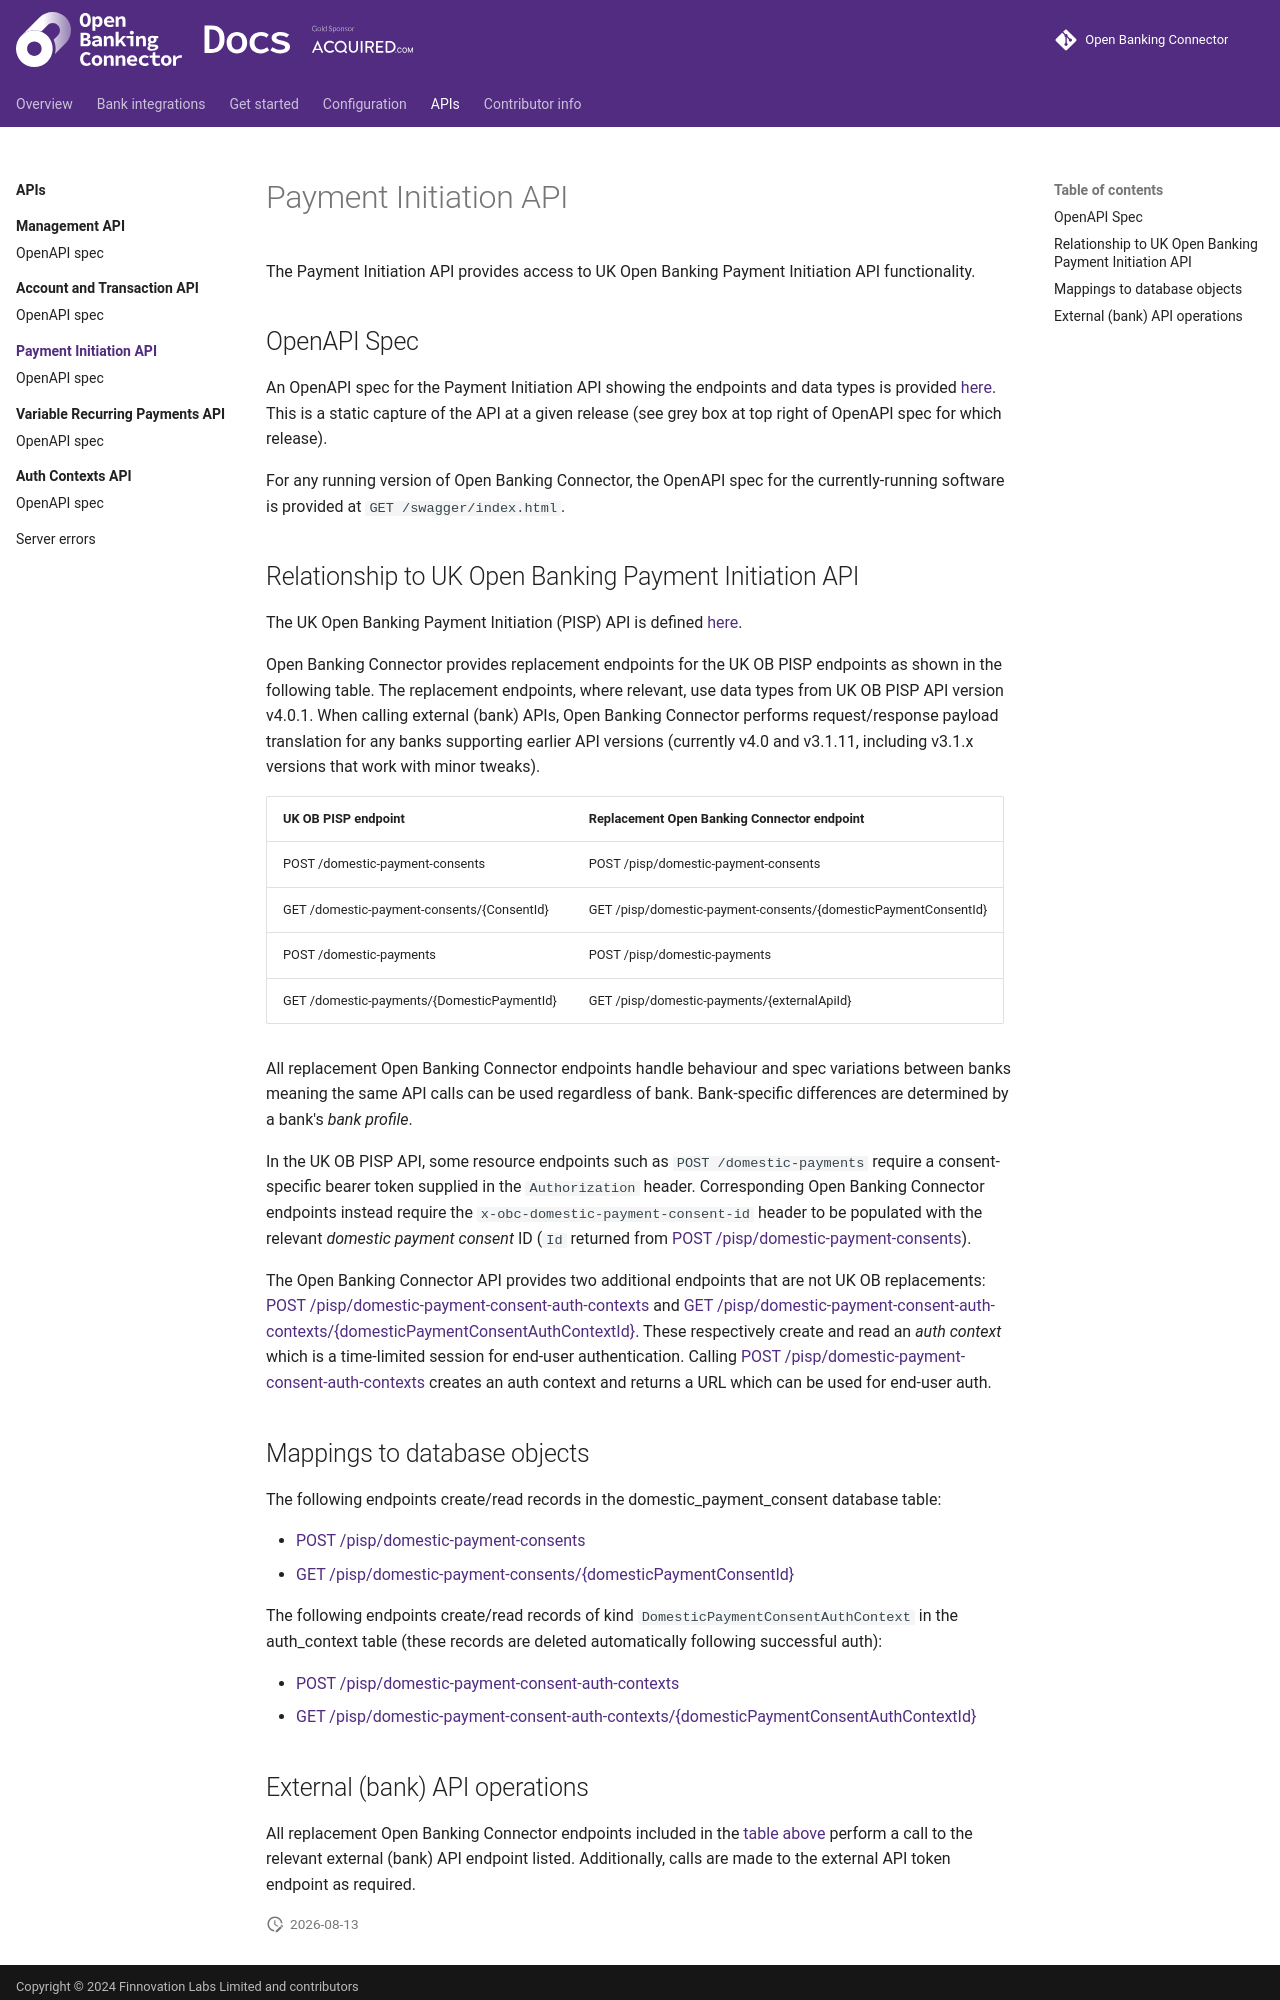

repository: finlabsuk/open-banking-connector · page: apis/payment-initiation/index.html · generator: mkdocs

# Payment Initiation API

The Payment Initiation API provides access to UK Open Banking Payment Initiation API functionality.

## OpenAPI Spec

An OpenAPI spec for the Payment Initiation API showing the endpoints and data types is provided [here](./openapi.md).
This is a static capture of the API at a given release (see grey box at top right of OpenAPI spec for which release).

For any running version of Open Banking Connector, the OpenAPI spec for the currently-running software is provided at
`GET /swagger/index.html`.

## Relationship to UK Open Banking Payment Initiation API

The UK Open Banking Payment Initiation (PISP) API is
defined [here](https://openbankinguk.github.io/read-write-api-site3/v4.0.1/profiles/payment-initiation-api-profile.html).

Open Banking Connector provides replacement endpoints for the UK OB PISP endpoints as shown in the following table. The
replacement endpoints, where relevant, use data types from UK OB PISP API version v4.0.1. When calling external (bank)
APIs, Open Banking Connector performs request/response payload translation for any banks supporting earlier API versions
(currently v4.0 and v3.1.11, including v3.1.x versions that work with minor tweaks).

| UK OB PISP endpoint                        | Replacement Open Banking Connector endpoint                    |
|--------------------------------------------|----------------------------------------------------------------|
| POST /domestic-payment-consents            | POST /pisp/domestic-payment-consents                           |
| GET /domestic-payment-consents/{ConsentId} | GET /pisp/domestic-payment-consents/{domesticPaymentConsentId} |
| POST /domestic-payments                    | POST /pisp/domestic-payments                                   |
| GET /domestic-payments/{DomesticPaymentId} | GET /pisp/domestic-payments/{externalApiId}                    |

All replacement Open Banking Connector endpoints handle behaviour and spec variations between banks meaning the same API
calls can be used regardless of bank. Bank-specific differences are determined by a bank's *bank profile*.

In the UK OB PISP API, some resource endpoints such as `POST /domestic-payments` require a consent-specific bearer token
supplied in the `Authorization` header. Corresponding Open Banking Connector endpoints instead require the
`x-obc-domestic-payment-consent-id` header to be populated with the relevant *domestic payment consent* ID (`Id`
returned from [POST /pisp/domestic-payment-consents](./openapi.md)).

The Open Banking Connector API provides two additional endpoints that are not UK OB
replacements: [POST /pisp/domestic-payment-consent-auth-contexts](./openapi.md)
and [GET /pisp/domestic-payment-consent-auth-contexts/{domesticPaymentConsentAuthContextId}](./openapi.md). These
respectively create and read an *auth context* which is a time-limited session for end-user authentication.
Calling [POST /pisp/domestic-payment-consent-auth-contexts](./openapi.md) creates an auth context and returns a URL
which can be used for end-user auth.

## Mappings to database objects

The following endpoints create/read records in the domestic_payment_consent database table:

- [POST /pisp/domestic-payment-consents](./openapi.md)
- [GET /pisp/domestic-payment-consents/{domesticPaymentConsentId}](./openapi.md)

The following endpoints create/read records of kind `DomesticPaymentConsentAuthContext` in the auth_context table (these
records are deleted automatically following successful auth):

- [POST /pisp/domestic-payment-consent-auth-contexts](./openapi.md)
- [GET /pisp/domestic-payment-consent-auth-contexts/{domesticPaymentConsentAuthContextId}](./openapi.md)
